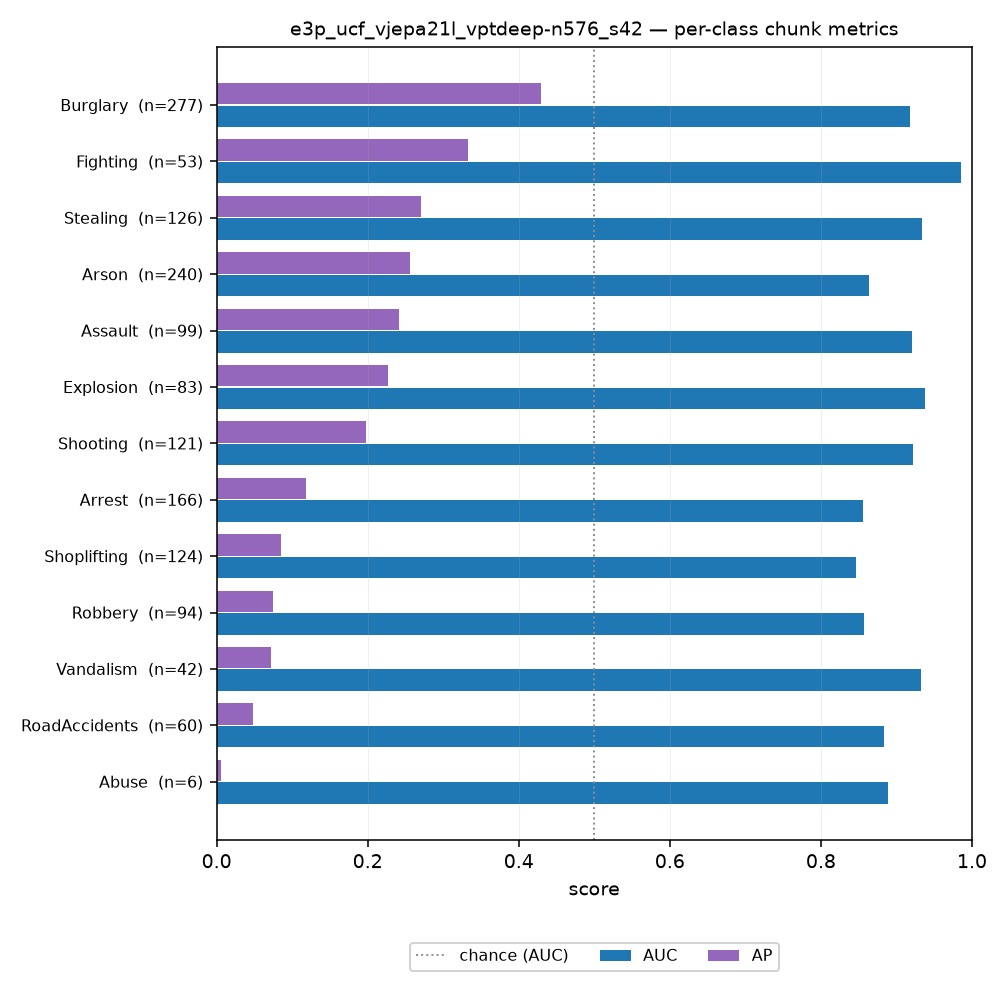

The table this chart was drawn from, first rows:
run_id, modello, seed, classe, class_idx, split, soglia, chunk_auc, chunk_ap, chunk_auc_anomalous, chunk_ap_anomalous, chunk_precision, chunk_recall, chunk_f1, chunk_accuracy, chunk_tp, chunk_fp_condivisi, chunk_fn, chunk_tn_condivisi, chunk_n_positivi, chunk_n_negativi_condivisi, chunk_fpr, video_precision, video_recall
e3p_ucf_vjepa21l_vptdeep-n576_s42, VPT-deep n=576, 42, Abuse, 0, test, 0.2697, 0.8892, 0.006274, 0.7214, 0.007511, 0.003157, 0.6667, 0.006284, 0.8342, 4, 1263, 2, 6362, 6, 7625, 0.1656, 0.08, 1.0
e3p_ucf_vjepa21l_vptdeep-n576_s42, VPT-deep n=576, 42, Arrest, 1, test, 0.2697, 0.8564, 0.118, 0.6793, 0.1387, 0.07877, 0.6506, 0.1405, 0.8304, 108, 1263, 58, 6362, 166, 7625, 0.1656, 0.303, 0.9091
e3p_ucf_vjepa21l_vptdeep-n576_s42, VPT-deep n=576, 42, Arson, 2, test, 0.2697, 0.864, 0.2555, 0.7006, 0.2822, 0.1155, 0.6875, 0.1978, 0.8299, 165, 1263, 75, 6362, 240, 7625, 0.1656, 0.4524, 0.95
e3p_ucf_vjepa21l_vptdeep-n576_s42, VPT-deep n=576, 42, Assault, 3, test, 0.2697, 0.9203, 0.241, 0.8096, 0.2556, 0.06027, 0.8182, 0.1123, 0.8342, 81, 1263, 18, 6362, 99, 7625, 0.1656, 0.2333, 0.875
e3p_ucf_vjepa21l_vptdeep-n576_s42, VPT-deep n=576, 42, Burglary, 4, test, 0.2697, 0.9176, 0.4293, 0.811, 0.4549, 0.1546, 0.8339, 0.2609, 0.8343, 231, 1263, 46, 6362, 277, 7625, 0.1656, 0.3611, 0.8667
e3p_ucf_vjepa21l_vptdeep-n576_s42, VPT-deep n=576, 42, Explosion, 5, test, 0.2697, 0.9379, 0.2273, 0.8446, 0.2405, 0.05817, 0.9398, 0.1096, 0.8355, 78, 1263, 5, 6362, 83, 7625, 0.1656, 0.439, 1.0
e3p_ucf_vjepa21l_vptdeep-n576_s42, VPT-deep n=576, 42, Fighting, 6, test, 0.2697, 0.9854, 0.3326, 0.9589, 0.3426, 0.03954, 0.9811, 0.07602, 0.8354, 52, 1263, 1, 6362, 53, 7625, 0.1656, 0.2333, 1.0
e3p_ucf_vjepa21l_vptdeep-n576_s42, VPT-deep n=576, 42, RoadAccidents, 7, test, 0.2697, 0.8836, 0.0481, 0.7211, 0.05717, 0.03366, 0.7333, 0.06437, 0.8336, 44, 1263, 16, 6362, 60, 7625, 0.1656, 0.4651, 0.8696
e3p_ucf_vjepa21l_vptdeep-n576_s42, VPT-deep n=576, 42, Robbery, 8, test, 0.2697, 0.8572, 0.075, 0.6652, 0.08727, 0.04391, 0.617, 0.08198, 0.8317, 58, 1263, 36, 6362, 94, 7625, 0.1656, 0.2812, 1.0
e3p_ucf_vjepa21l_vptdeep-n576_s42, VPT-deep n=576, 42, Shooting, 9, test, 0.2697, 0.9223, 0.1983, 0.8149, 0.2165, 0.0781, 0.8843, 0.1435, 0.8351, 107, 1263, 14, 6362, 121, 7625, 0.1656, 0.4889, 1.0
e3p_ucf_vjepa21l_vptdeep-n576_s42, VPT-deep n=576, 42, Shoplifting, 10, test, 0.2697, 0.8463, 0.08563, 0.6661, 0.1021, 0.05746, 0.621, 0.1052, 0.8309, 77, 1263, 47, 6362, 124, 7625, 0.1656, 0.425, 0.7727
e3p_ucf_vjepa21l_vptdeep-n576_s42, VPT-deep n=576, 42, Stealing, 11, test, 0.2697, 0.9338, 0.2703, 0.8359, 0.2879, 0.07675, 0.8333, 0.1406, 0.8343, 105, 1263, 21, 6362, 126, 7625, 0.1656, 0.3235, 1.0
e3p_ucf_vjepa21l_vptdeep-n576_s42, VPT-deep n=576, 42, Vandalism, 12, test, 0.2697, 0.9321, 0.07173, 0.8238, 0.07947, 0.02771, 0.8571, 0.05369, 0.8345, 36, 1263, 6, 6362, 42, 7625, 0.1656, 0.2333, 1.0
